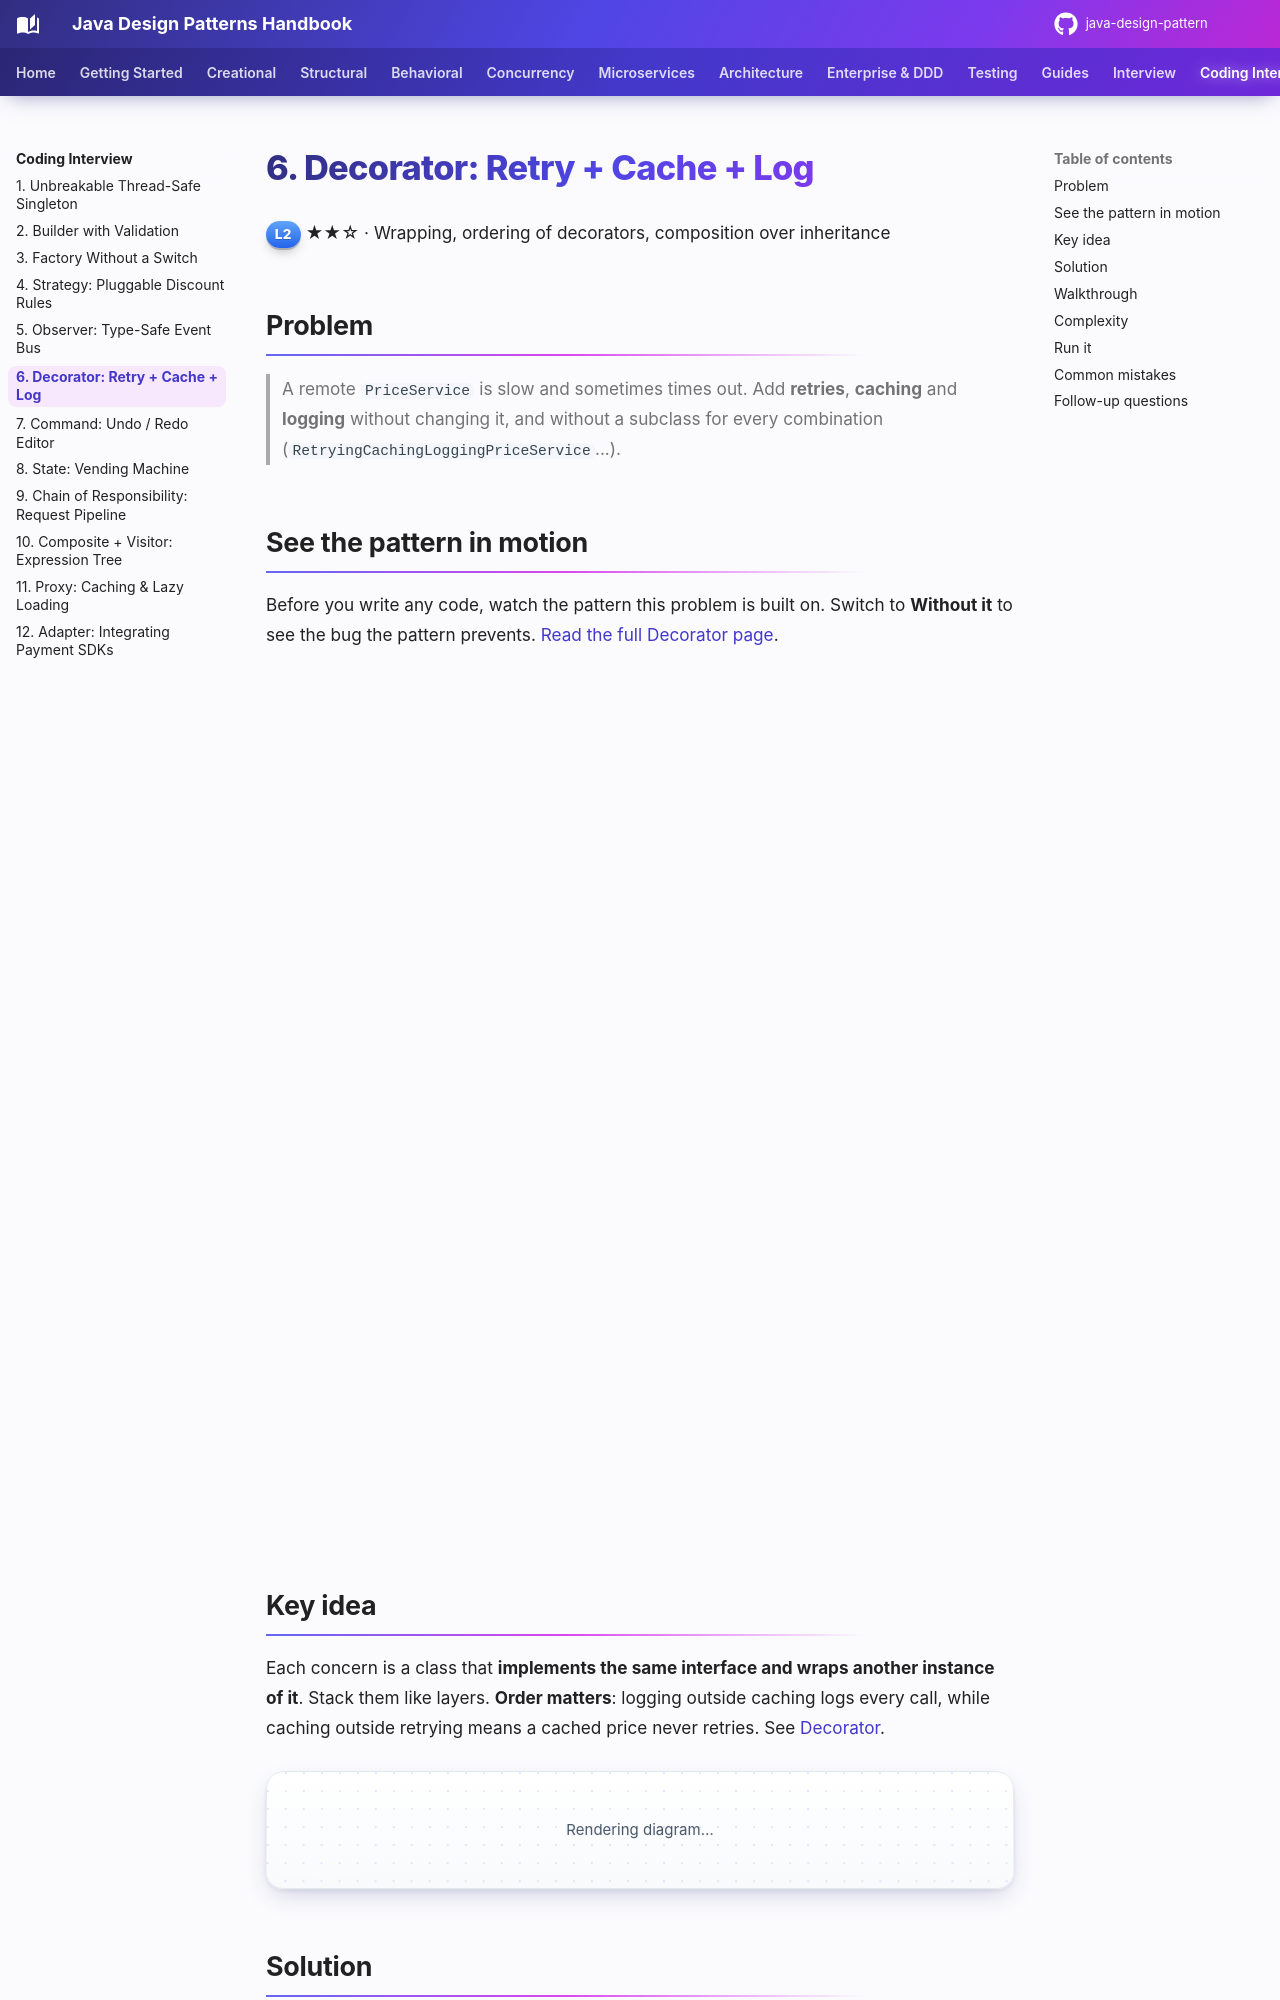

repository: khiruashish/java-design-pattern · page: coding-interview/06-decorator/index.html · generator: mkdocs

# 6. Decorator: Retry + Cache + Log

<span class="level l2">L2</span> ★★☆ · Wrapping, ordering of decorators, composition over inheritance

## Problem

> A remote `PriceService` is slow and sometimes times out. Add **retries**, **caching** and **logging** without changing it,
> and without a subclass for every combination (`RetryingCachingLoggingPriceService`...).

## See the pattern in motion

Before you write any code, watch the pattern this problem is built on. Switch to **Without it** to see the bug the pattern prevents. [Read the full Decorator page](../structural/decorator.md).

<iframe class="motion-embed" src="../../motion/index.html?p=decorator&amp;embed=1" title="Animated walkthrough of the Decorator pattern" loading="lazy"></iframe>

## Key idea

Each concern is a class that **implements the same interface and wraps another instance of it**. Stack them like layers.
**Order matters**: logging outside caching logs every call, while caching outside retrying means a cached price never
retries. See [Decorator](../structural/decorator.md).

```mermaid
flowchart LR
    C[client] --> L[Logging] --> CA[Caching] --> R["Retrying (3)"] --> RS[RemotePriceService]
    RS -. timeout .-> R
    R -. retry .-> RS
```
